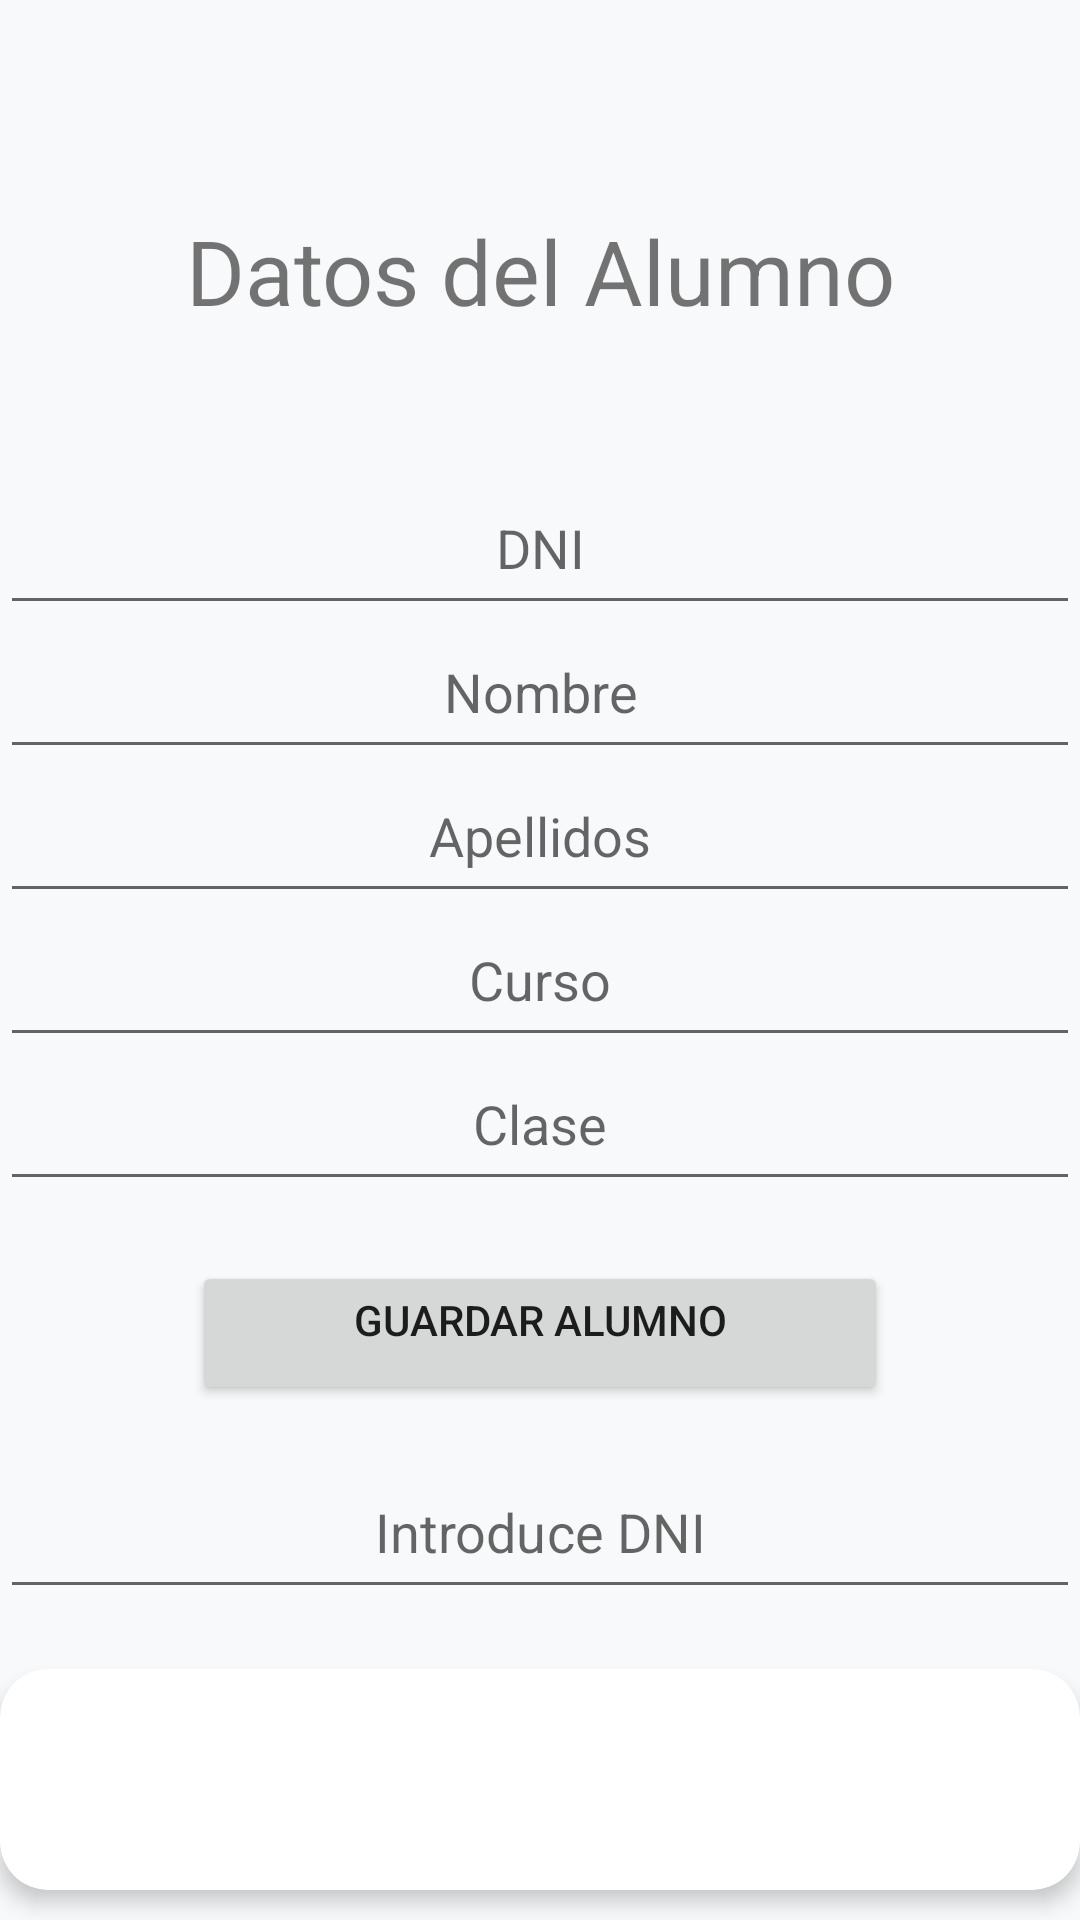

The Android layout XML behind this screen, and the referenced resources:
<!-- AndroidManifest.xml: application theme Theme.CajasPico_César_UD1_Practica1 -->
<!-- res/layout/activity_2.xml -->
<?xml version="1.0" encoding="utf-8"?>
<LinearLayout xmlns:android="http://schemas.android.com/apk/res/android"
    xmlns:app="http://schemas.android.com/apk/res-auto"
    xmlns:tools="http://schemas.android.com/tools"
    android:id="@+id/main"
    android:layout_width="match_parent"
    android:layout_height="match_parent"
    android:gravity="center_horizontal"
    android:orientation="vertical"
    tools:context=".Activity2">

    <TextView
        android:id="@+id/txt1"
        android:layout_marginTop="70dp"
        android:textSize="30sp"
        android:layout_marginBottom="50dp"
        android:layout_width="match_parent"
        android:layout_height="wrap_content"
        android:gravity="center_horizontal"
        android:text="@string/TituloAct2" />

    <EditText
        android:id="@+id/et1"
        android:layout_width="match_parent"
        android:layout_height="48dp"
        android:gravity="center_horizontal"
        android:hint="@string/dni"
        android:inputType="text" />

    <EditText
        android:id="@+id/et2"
        android:layout_width="match_parent"
        android:layout_height="48dp"
        android:gravity="center_horizontal"
        android:inputType="text"
        android:hint="@string/nombre" />

    <EditText
        android:id="@+id/et3"
        android:layout_width="match_parent"
        android:layout_height="48dp"
        android:gravity="center_horizontal"
        android:inputType="text"
        android:hint="@string/apellidos" />

    <EditText
        android:id="@+id/et4"
        android:layout_width="match_parent"
        android:layout_height="48dp"
        android:gravity="center_horizontal"
        android:inputType="text"
        android:hint="@string/curso" />

    <EditText
        android:id="@+id/et5"
        android:layout_width="match_parent"
        android:layout_height="48dp"
        android:gravity="center_horizontal"
        android:inputType="text"
        android:hint="@string/clase"
        android:layout_marginBottom="20dp"/>



            <Button
                android:id="@+id/btn1"
                android:layout_width="232dp"
                android:layout_height="wrap_content"
                android:gravity="center_horizontal"
                android:text="@string/btn1" />

    <EditText
        android:id="@+id/et6"
        android:layout_width="match_parent"
        android:layout_height="48dp"
        android:gravity="center_horizontal"
        android:inputType="text"
        android:hint="@string/buscarDNI"
        android:layout_marginTop="20dp"
        android:layout_marginBottom="20dp"/>

    <com.google.android.material.card.MaterialCardView
        android:layout_width="match_parent"
        android:layout_height="wrap_content"
        android:layout_marginBottom="10dp"
        app:cardCornerRadius="16dp"
        app:cardElevation="4dp"
        app:contentPadding="16dp">

        <TextView
            android:id="@+id/txtAct2"
            android:layout_width="match_parent"
            android:layout_height="wrap_content"
            android:layout_marginTop="20dp"
            android:layout_marginBottom="20dp"
            android:textAlignment="center" />

    </com.google.android.material.card.MaterialCardView>

            <Button
                android:id="@+id/btn2"
                android:layout_width="232dp"
                android:layout_height="wrap_content"
                android:gravity="center_horizontal"
                android:text="@string/btn2" />

            <Button
                android:id="@+id/btn3"
                android:layout_width="232dp"
                android:layout_height="wrap_content"
                android:gravity="center_horizontal"
                android:text="@string/salir" />

    <Button
        android:id="@+id/btn5"
        android:layout_width="232dp"
        android:layout_height="wrap_content"
        android:gravity="center_horizontal"
        android:text="@string/about" />

    <Button
            android:id="@+id/btn4"
            android:layout_width="232dp"
            android:layout_height="wrap_content"
            android:gravity="center_horizontal"
            android:text="@string/clear" />

</LinearLayout>
<!-- resources referenced by this layout -->
<resources>
  <string name="TituloAct2">Datos del Alumno</string>
  <string name="about">Acerca de</string>
  <string name="apellidos">Apellidos</string>
  <string name="btn1">Guardar alumno</string>
  <string name="btn2">Buscar alumno</string>
  <string name="buscarDNI">Introduce DNI</string>
  <string name="clase">Clase</string>
  <string name="clear">Limpiar campos</string>
  <string name="curso">Curso</string>
  <string name="dni">DNI</string>
  <string name="nombre">Nombre</string>
  <string name="salir">Salir</string>
  <style name="Theme.CajasPico_César_UD1_Practica1" parent="Theme.MaterialComponents.DayNight.NoActionBar">
          
          <item name="colorPrimary">@color/primary_light</item>
          <item name="colorPrimaryVariant">@color/primary_light</item>
          <item name="colorOnPrimary">@color/surface_light</item>
  
          <item name="android:windowBackground">@color/background_light</item>
          <item name="colorSurface">@color/surface_light</item>
          <item name="colorOnSurface">@color/text_primary_light</item>
      </style>
  <color name="primary_light">#6200EE</color>
  <color name="surface_light">#FFFFFF</color>
  <color name="background_light">#F8F9FA</color>
  <color name="text_primary_light">#212529</color>
</resources>
